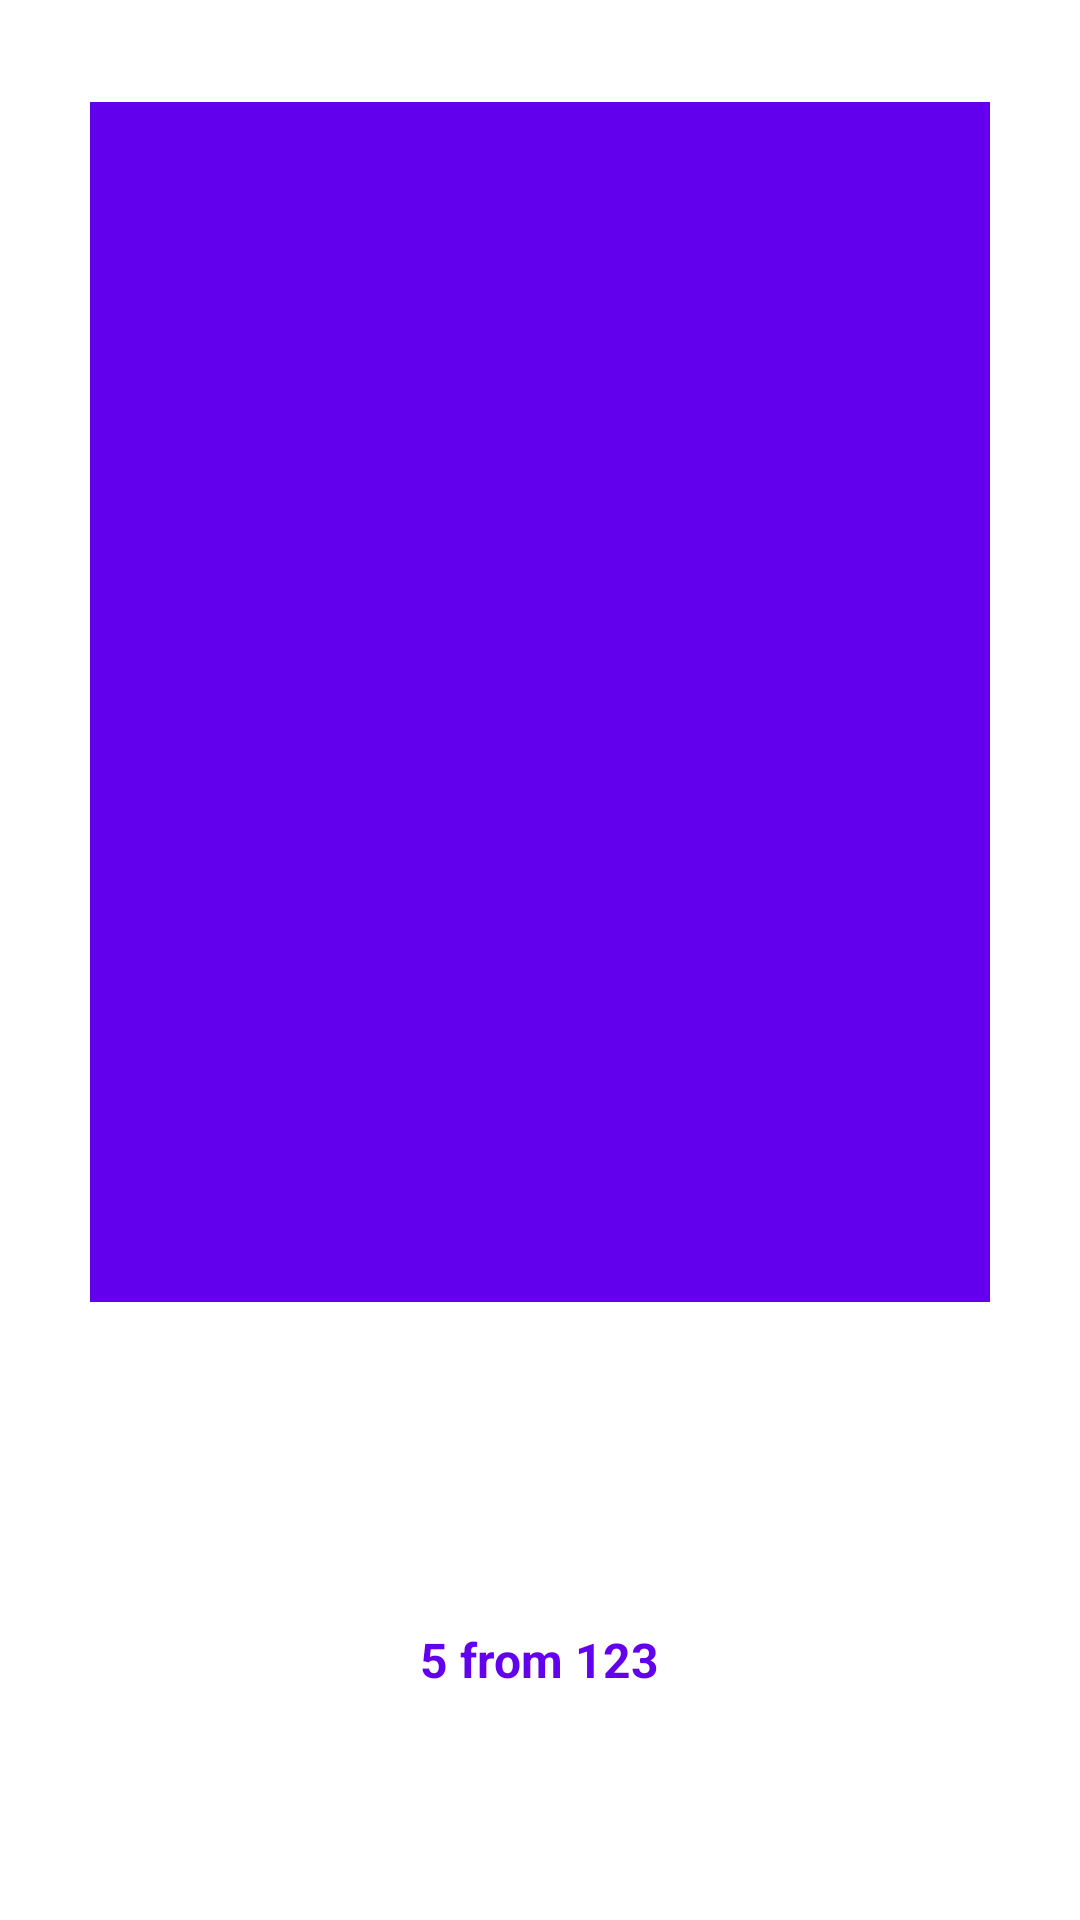

The Android layout XML behind this screen, and the referenced resources:
<!-- AndroidManifest.xml: application theme Theme.JetpackMovieCatalogue -->
<!-- res/layout/content_detail_movie.xml -->
<?xml version="1.0" encoding="utf-8"?>
<androidx.constraintlayout.widget.ConstraintLayout xmlns:android="http://schemas.android.com/apk/res/android"
    xmlns:app="http://schemas.android.com/apk/res-auto"
    xmlns:tools="http://schemas.android.com/tools"
    android:layout_width="match_parent"
    android:layout_height="match_parent"
    android:clipToPadding="false"
    android:descendantFocusability="blocksDescendants"
    android:padding="16dp">

    <ImageView
        android:id="@+id/image_poster"
        android:layout_width="300dp"
        android:layout_height="400dp"
        android:layout_marginTop="18dp"
        android:elevation="8dp"
        android:src="@color/purple_500"
        app:layout_constraintEnd_toEndOf="parent"
        app:layout_constraintStart_toStartOf="parent"
        app:layout_constraintTop_toTopOf="parent"
        tools:ignore="ContentDescription" />

    <TextView
        android:id="@+id/tv_title"
        android:layout_width="wrap_content"
        android:layout_height="wrap_content"
        android:layout_marginTop="8dp"
        android:gravity="center"
        android:textSize="28sp"
        android:textStyle="bold"
        app:layout_constraintEnd_toEndOf="@+id/tv_date"
        app:layout_constraintStart_toStartOf="@+id/tv_date"
        app:layout_constraintTop_toBottomOf="@+id/tv_date"
        tools:text="@string/title" />

    <TextView
        android:id="@+id/tv_date"
        android:layout_width="wrap_content"
        android:layout_height="wrap_content"
        android:layout_marginTop="28dp"
        android:gravity="start"
        android:textSize="14sp"
        app:layout_constraintEnd_toEndOf="@+id/image_poster"
        app:layout_constraintStart_toStartOf="@+id/image_poster"
        app:layout_constraintTop_toBottomOf="@+id/image_poster"
        tools:text="@string/dateline" />

    <TextView
        android:id="@+id/tv_rating"
        android:layout_width="wrap_content"
        android:layout_height="wrap_content"
        android:layout_marginTop="16dp"
        android:text="@string/vote_review"
        android:textColor="@color/purple_500"
        android:textSize="16sp"
        android:textStyle="bold"
        app:layout_constraintEnd_toEndOf="@+id/tv_title"
        app:layout_constraintStart_toStartOf="@+id/tv_title"
        app:layout_constraintTop_toBottomOf="@+id/tv_title" />

    <TextView
        android:id="@+id/tv_overview"
        android:layout_width="0dp"
        android:layout_height="wrap_content"
        android:layout_marginTop="16dp"
        android:textSize="14sp"
        app:layout_constraintEnd_toEndOf="parent"
        app:layout_constraintHorizontal_bias="0"
        app:layout_constraintStart_toStartOf="parent"
        app:layout_constraintTop_toBottomOf="@+id/tv_rating"
        tools:text="@tools:sample/lorem/random" />

</androidx.constraintlayout.widget.ConstraintLayout>
<!-- resources referenced by this layout -->
<resources>
  <string name="dateline">2020–12–12</string>
  <string name="title">Film Title</string>
  <string name="vote_review">5 from 123</string>
  <style name="Theme.JetpackMovieCatalogue" parent="Theme.MaterialComponents.DayNight.DarkActionBar">
          
          <item name="colorPrimary">@color/purple_500</item>
          <item name="colorPrimaryVariant">@color/purple_700</item>
          <item name="colorOnPrimary">@color/white</item>
          
          <item name="colorSecondary">@color/teal_200</item>
          <item name="colorSecondaryVariant">@color/teal_700</item>
          <item name="colorOnSecondary">@color/black</item>
          
          <item name="android:statusBarColor" tools:targetApi="l">?attr/colorPrimaryVariant</item>
          
          <item name="android:windowAnimationStyle">@style/CustomActivityAnimation</item>
      </style>
  <style name="CustomActivityAnimation" parent="@android:style/Animation.Activity">
          <item name="android:activityOpenEnterAnimation">@anim/slide_in_right</item>
          <item name="android:activityOpenExitAnimation">@anim/slide_out_left</item>
          <item name="android:activityCloseEnterAnimation">@anim/slide_in_left</item>
          <item name="android:activityCloseExitAnimation">@anim/slide_out_right</item>
      </style>
  <!-- not gathered from this repository: default colours our renderer supplied (Android Studio template values) -->
  <color name="purple_500">#FF6200EE</color>
  <color name="purple_700">#FF3700B3</color>
  <color name="teal_200">#FF03DAC5</color>
  <color name="teal_700">#FF018786</color>
  <color name="black">#FF000000</color>
  <color name="white">#FFFFFFFF</color>
</resources>
